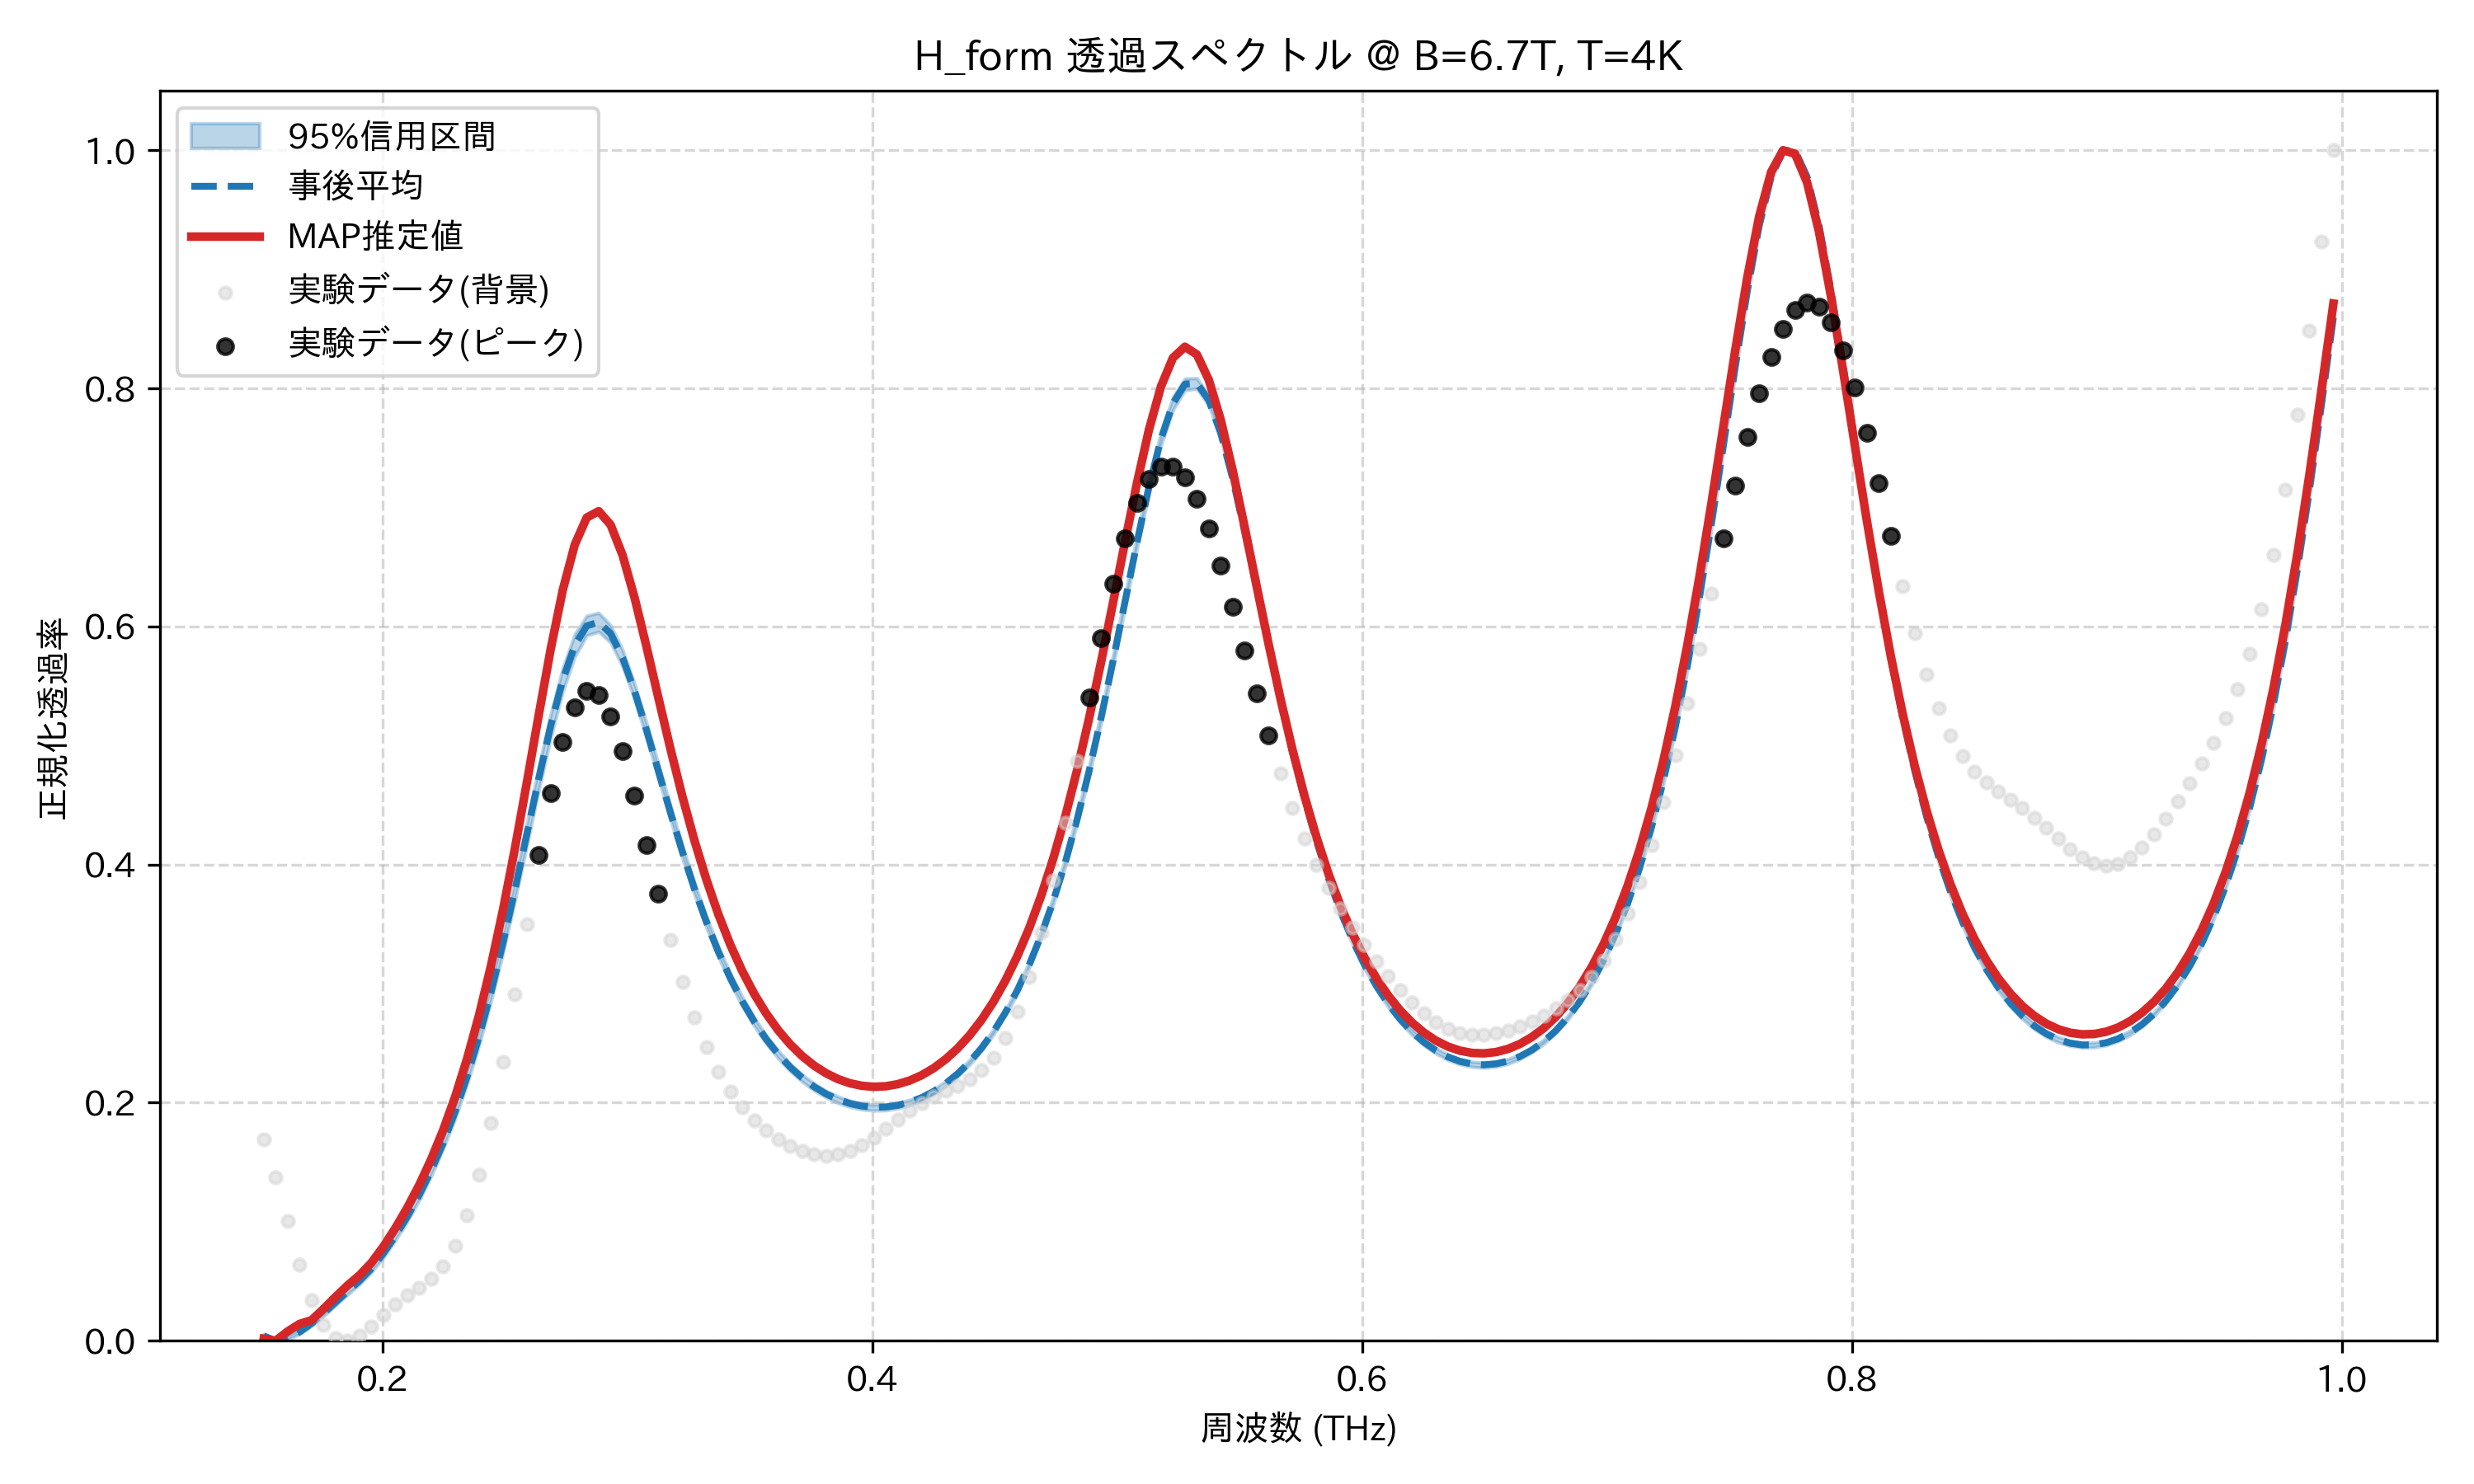

Source data for this figure (header and first rows):
frequency_thz, mean_transmission, map_transmission, lower_95, upper_95, observed_normalized
0.1514, 0.004206, 0.001731, 0.002847, 0.005812, 0.1692
0.1563, 0.0, 0.0, 0.0, 0.0, 0.1375
0.1612, 0.002161, 0.007853, 0.001001, 0.004298, 0.1003
0.1661, 0.007411, 0.01421, 0.005645, 0.009639, 0.06426
0.171, 0.01456, 0.01733, 0.0125, 0.01639, 0.03446
0.1759, 0.02309, 0.02677, 0.02071, 0.02522, 0.01368
0.1808, 0.03228, 0.03681, 0.02972, 0.03476, 0.002533
0.1856, 0.04141, 0.04642, 0.03869, 0.04414, 0.0
0.1905, 0.0503, 0.05495, 0.04736, 0.05316, 0.004031
0.1954, 0.06063, 0.06549, 0.05745, 0.06385, 0.01208
0.2003, 0.07332, 0.07906, 0.06993, 0.07676, 0.0216
0.2052, 0.08792, 0.09453, 0.08428, 0.09151, 0.0306
0.2101, 0.1042, 0.1117, 0.1003, 0.108, 0.03814
0.2149, 0.1225, 0.1309, 0.1182, 0.1265, 0.04467
0.2198, 0.143, 0.1524, 0.1385, 0.1475, 0.052
0.2247, 0.1661, 0.1769, 0.1613, 0.1711, 0.06282
0.2296, 0.1923, 0.2049, 0.1868, 0.1978, 0.07985
0.2345, 0.2219, 0.2369, 0.2158, 0.2279, 0.1051
0.2394, 0.2553, 0.2735, 0.2484, 0.2618, 0.1396
0.2443, 0.2928, 0.3151, 0.2852, 0.2999, 0.1831
0.2491, 0.3341, 0.3619, 0.3258, 0.342, 0.2342
0.254, 0.3788, 0.4136, 0.3699, 0.3875, 0.2908
0.2589, 0.4257, 0.4691, 0.4162, 0.4352, 0.3499
0.2638, 0.4727, 0.5262, 0.4631, 0.4827, 0.4078
0.2687, 0.517, 0.5816, 0.507, 0.5267, 0.4603
0.2736, 0.5553, 0.6307, 0.5456, 0.5652, 0.503
0.2785, 0.584, 0.6687, 0.5745, 0.5936, 0.5323
0.2833, 0.6005, 0.6914, 0.5925, 0.609, 0.5457
0.2882, 0.6036, 0.6968, 0.5956, 0.6115, 0.5427
0.2931, 0.594, 0.6854, 0.5863, 0.6009, 0.5248
0.298, 0.5737, 0.6598, 0.5665, 0.5803, 0.4951
0.3029, 0.5456, 0.6242, 0.5389, 0.5517, 0.4576
0.3078, 0.5128, 0.5829, 0.5067, 0.5188, 0.4165
0.3127, 0.4782, 0.5397, 0.4722, 0.484, 0.3753
0.3175, 0.4436, 0.4972, 0.4378, 0.4492, 0.3364
0.3224, 0.4106, 0.4571, 0.4052, 0.4158, 0.3016
0.3273, 0.3799, 0.4204, 0.3748, 0.3848, 0.2716
0.3322, 0.3519, 0.3875, 0.3472, 0.3565, 0.2465
0.3371, 0.3269, 0.3583, 0.3225, 0.3311, 0.226
0.342, 0.3047, 0.3328, 0.3006, 0.3086, 0.2094
0.3468, 0.2852, 0.3106, 0.2813, 0.2889, 0.1961
0.3517, 0.2681, 0.2914, 0.2645, 0.2716, 0.1853
0.3566, 0.2534, 0.2749, 0.2499, 0.2566, 0.1765
0.3615, 0.2407, 0.2609, 0.2374, 0.2438, 0.1693
0.3664, 0.23, 0.2491, 0.2267, 0.2329, 0.1636
0.3713, 0.2209, 0.2393, 0.2177, 0.2237, 0.1592
0.3762, 0.2134, 0.2312, 0.2103, 0.2161, 0.1565
0.381, 0.2074, 0.2248, 0.2044, 0.21, 0.1556
0.3859, 0.2027, 0.2198, 0.1998, 0.2052, 0.1566
0.3908, 0.1993, 0.2163, 0.1964, 0.2017, 0.1595
0.3957, 0.1972, 0.2142, 0.1943, 0.1995, 0.1644
0.4006, 0.1962, 0.2134, 0.1934, 0.1984, 0.1707
0.4055, 0.1964, 0.2138, 0.1936, 0.1986, 0.1781
0.4104, 0.1978, 0.2156, 0.1951, 0.1999, 0.1858
0.4152, 0.2004, 0.2186, 0.1978, 0.2025, 0.1932
0.4201, 0.2043, 0.2231, 0.2018, 0.2062, 0.1998
0.425, 0.2095, 0.229, 0.2071, 0.2114, 0.2053
0.4299, 0.2161, 0.2364, 0.2138, 0.218, 0.21
0.4348, 0.2243, 0.2456, 0.2221, 0.2262, 0.2144
0.4397, 0.2342, 0.2565, 0.2319, 0.236, 0.2196
... 114 more rows
